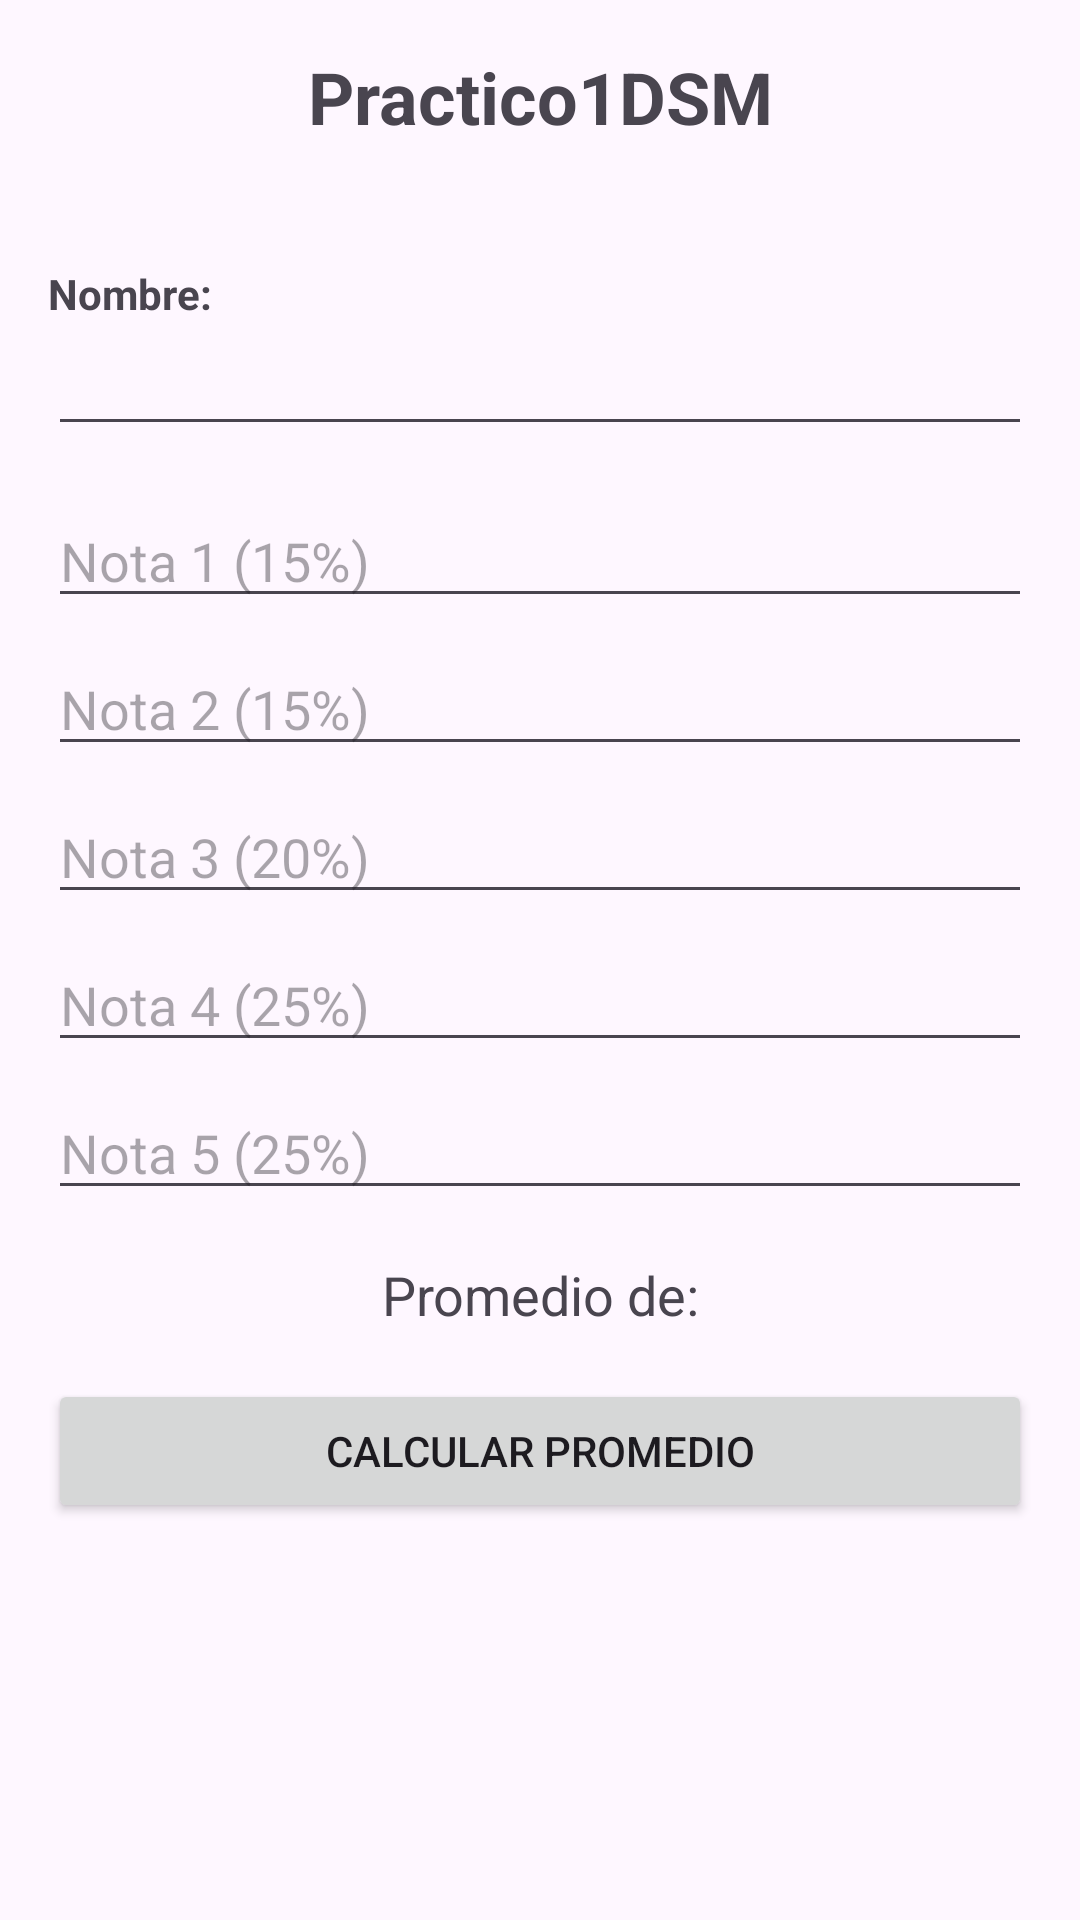

Write the Android layout XML for this screen, with the resource values it uses.
<!-- AndroidManifest.xml: application theme Theme.Practico1DSM -->
<!-- res/layout/activity_promedio.xml -->
<?xml version="1.0" encoding="utf-8"?>
<LinearLayout xmlns:android="http://schemas.android.com/apk/res/android"
    android:layout_width="match_parent"
    android:layout_height="match_parent"
    android:orientation="vertical"
    android:padding="16dp">



    <TextView
        android:id="@+id/LlbTitulo"
        android:gravity="center_horizontal"
        android:layout_width="match_parent"
        android:layout_height="wrap_content"
        android:text="@string/app_name"
        android:textSize="24sp"
        android:textStyle="bold"
        android:layout_marginBottom="40dp"/>


    <TextView
        android:id="@+id/Llbnombre"
        android:layout_width="wrap_content"
        android:layout_height="wrap_content"
        android:textStyle="bold"
        android:text="@string/nombre"/>



    <EditText
        android:id="@+id/etNombre"
        android:layout_width="match_parent"
        android:layout_height="wrap_content"
        android:layout_marginBottom="16dp"/>

    <EditText
        android:id="@+id/etNota1"
        android:layout_width="match_parent"
        android:layout_height="wrap_content"
        android:hint="Nota 1 (15%)"
        android:inputType="numberDecimal"
        android:layout_marginBottom="8dp"/>

    <EditText
        android:id="@+id/etNota2"
        android:layout_width="match_parent"
        android:layout_height="wrap_content"
        android:hint="Nota 2 (15%)"
        android:inputType="numberDecimal"
        android:layout_marginBottom="8dp"/>

    <EditText
        android:id="@+id/etNota3"
        android:layout_width="match_parent"
        android:layout_height="wrap_content"
        android:hint="Nota 3 (20%)"
        android:inputType="numberDecimal"
        android:layout_marginBottom="8dp"/>

    <EditText
        android:id="@+id/etNota4"
        android:layout_width="match_parent"
        android:layout_height="wrap_content"
        android:hint="Nota 4 (25%)"
        android:inputType="numberDecimal"
        android:layout_marginBottom="8dp"/>

    <EditText
        android:id="@+id/etNota5"
        android:layout_width="match_parent"
        android:layout_height="wrap_content"
        android:hint="Nota 5 (25%)"
        android:inputType="numberDecimal"
        android:layout_marginBottom="16dp"/>

    <TextView
        android:id="@+id/tvResultado"
        android:layout_width="match_parent"
        android:layout_height="wrap_content"
        android:textSize="18sp"
        android:gravity="center"
        android:layout_marginBottom="16dp"
        android:text="Promedio de:"/>




    <Button
        android:id="@+id/btnCalcularPromedio"
        android:layout_width="match_parent"
        android:layout_height="wrap_content"
        android:text="Calcular Promedio"
        android:layout_marginBottom="16dp"/>



</LinearLayout>
<!-- resources referenced by this layout -->
<resources>
  <string name="app_name">Practico1DSM</string>
  <string name="nombre">Nombre:</string>
  <style name="Theme.Practico1DSM" parent="Base.Theme.Practico1DSM" />
  <style name="Base.Theme.Practico1DSM" parent="Theme.Material3.DayNight.NoActionBar">
          
          
      </style>
</resources>
